Run: headless pygame with SDL's dummy video driver; simulated clock (each Clock.tick advances the game by its frame time, no real sleeping); random seed 0; keys injected as events and as key.get_pressed() state; no mouse input; restart key SPACE tapped at the start of phases 3 and 4.
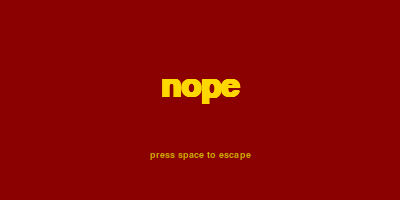
Frame 1 of 2 · flips 1–60 · no input
Frame 2 of 2 · flips 61–180 · tapped SPACE, RETURN · held RIGHT (→), D (game ended) · screen unchanged from frame 1, image omitted

The pygame program that drew these frames:

# egg4: nope
import sys, os
os.environ["DISPLAY"] = os.environ.get("DISPLAY", ":99")
import pygame as pg
pg.init()
s = pg.display.set_mode((400, 200))
pg.display.set_caption("nope")
f = pg.font.SysFont("More Perfect DOS VGA", 48, bold=True)
f2 = pg.font.SysFont("More Perfect DOS VGA", 14)
c = pg.time.Clock()
r = True
frames = 0
while r and frames < 120:
    for e in pg.event.get():
        if e.type == pg.KEYDOWN and (e.key == pg.K_SPACE or e.key == pg.K_ESCAPE):
            r = False
    s.fill((0x8B,0,0))
    t = f.render("nope", True, (0xFF,0xD7,0))
    s.blit(t, (200-t.get_width()//2, 70))
    t2 = f2.render("press space to escape", True, (0xCC,0xAC,0))
    s.blit(t2, (200-t2.get_width()//2, 150))
    pg.display.flip()
    c.tick(60)
    frames += 1
pg.quit()
